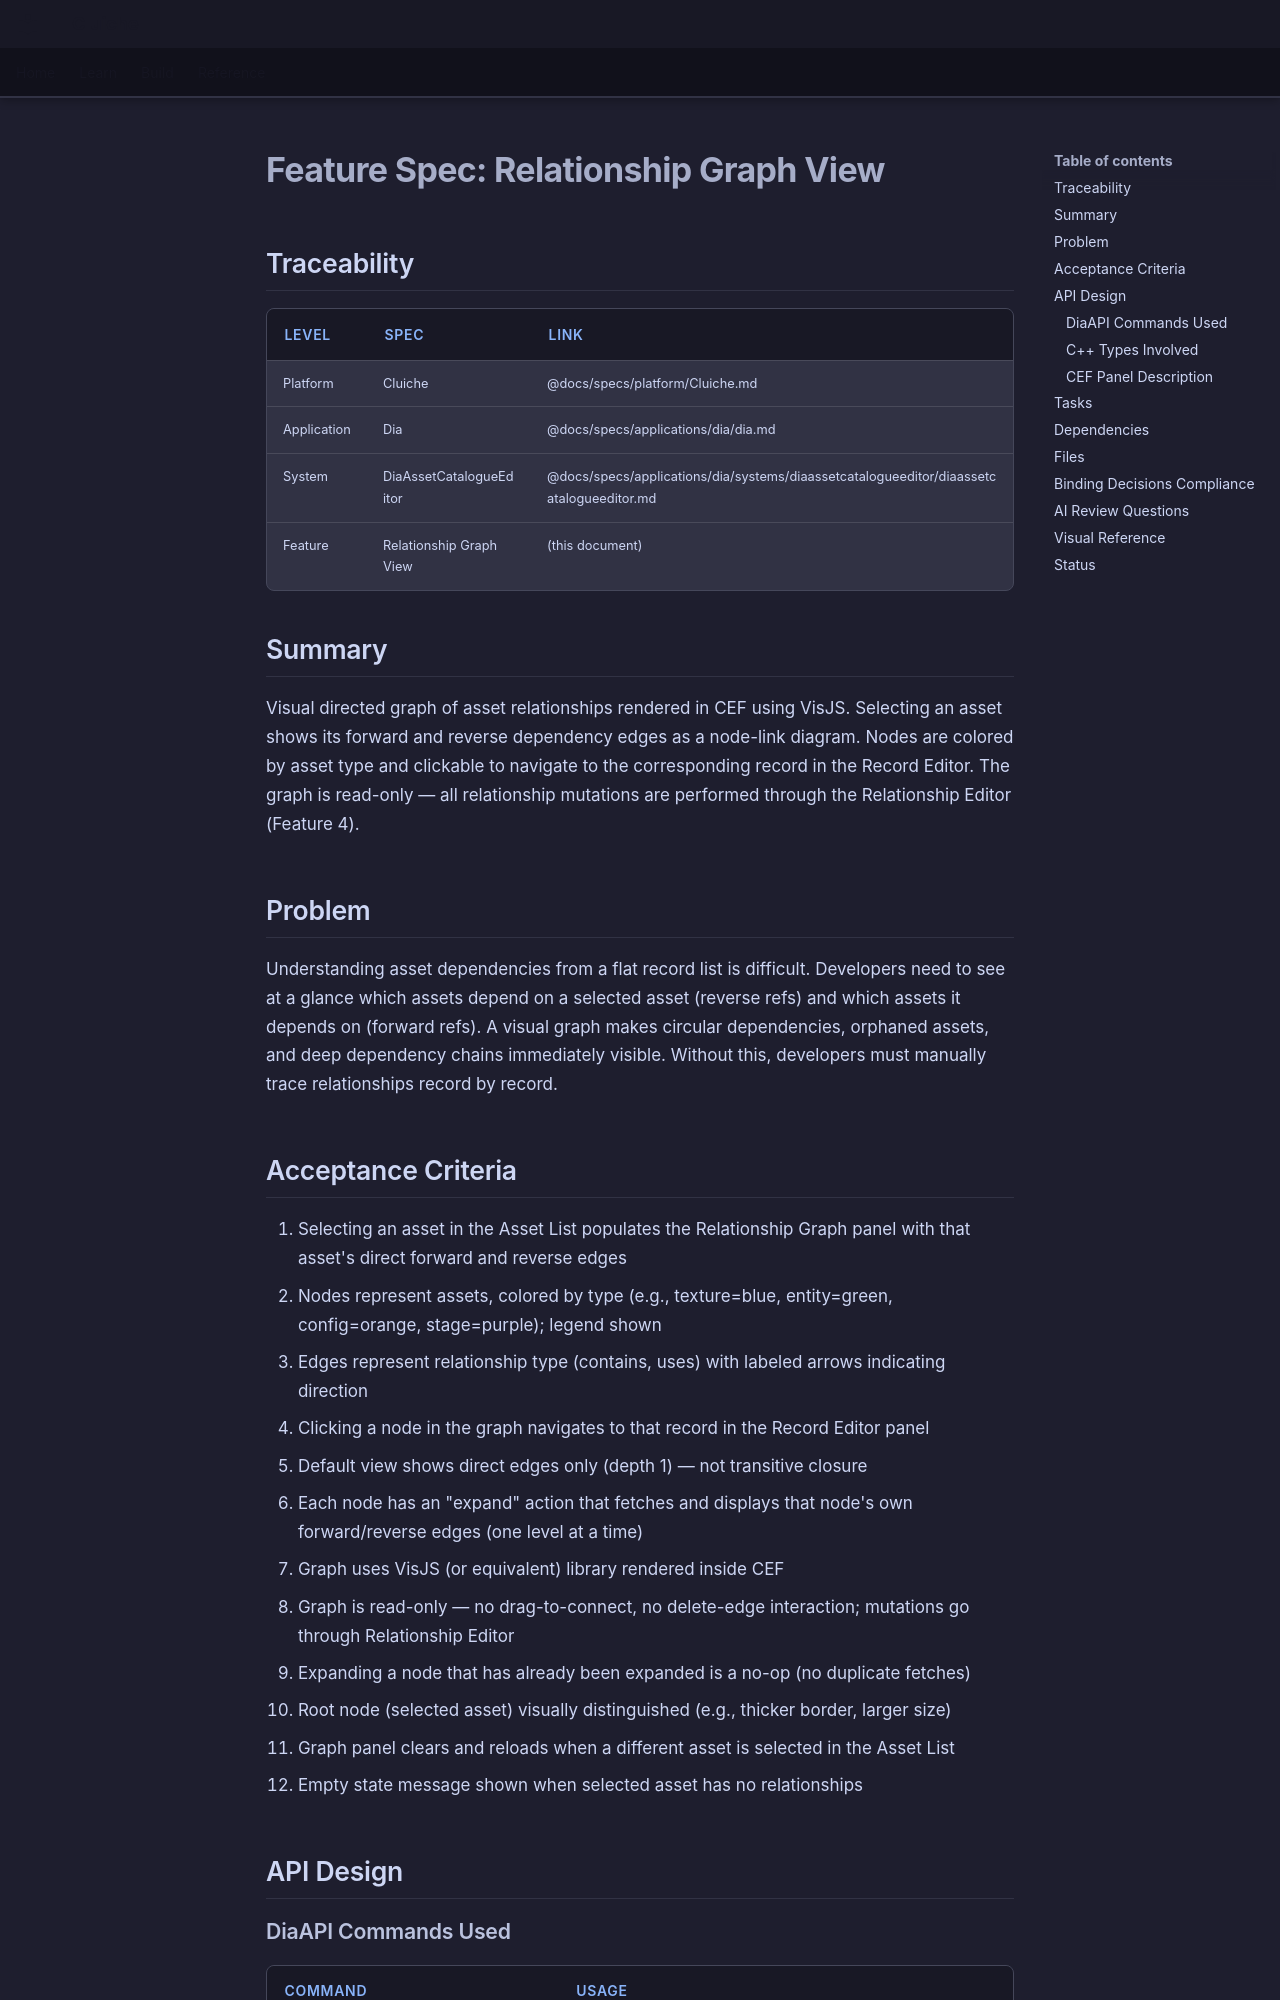

repository: LenihanConor/Cluiche · page: specs/applications/dia/systems/diaassetcatalogueeditor/relationship-graph-view/index.html · generator: mkdocs

# Feature Spec: Relationship Graph View

## Traceability

| Level | Spec | Link |
|-------|------|------|
| Platform | Cluiche | @docs/specs/platform/Cluiche.md |
| Application | Dia | @docs/specs/applications/dia/dia.md |
| System | DiaAssetCatalogueEditor | @docs/specs/applications/dia/systems/diaassetcatalogueeditor/diaassetcatalogueeditor.md |
| Feature | Relationship Graph View | (this document) |

## Summary

Visual directed graph of asset relationships rendered in CEF using VisJS. Selecting an asset shows its forward and reverse dependency edges as a node-link diagram. Nodes are colored by asset type and clickable to navigate to the corresponding record in the Record Editor. The graph is read-only — all relationship mutations are performed through the Relationship Editor (Feature 4).

## Problem

Understanding asset dependencies from a flat record list is difficult. Developers need to see at a glance which assets depend on a selected asset (reverse refs) and which assets it depends on (forward refs). A visual graph makes circular dependencies, orphaned assets, and deep dependency chains immediately visible. Without this, developers must manually trace relationships record by record.

## Acceptance Criteria

1. Selecting an asset in the Asset List populates the Relationship Graph panel with that asset's direct forward and reverse edges
2. Nodes represent assets, colored by type (e.g., texture=blue, entity=green, config=orange, stage=purple); legend shown
3. Edges represent relationship type (contains, uses) with labeled arrows indicating direction
4. Clicking a node in the graph navigates to that record in the Record Editor panel
5. Default view shows direct edges only (depth 1) — not transitive closure
6. Each node has an "expand" action that fetches and displays that node's own forward/reverse edges (one level at a time)
7. Graph uses VisJS (or equivalent) library rendered inside CEF
8. Graph is read-only — no drag-to-connect, no delete-edge interaction; mutations go through Relationship Editor
9. Expanding a node that has already been expanded is a no-op (no duplicate fetches)
10. Root node (selected asset) visually distinguished (e.g., thicker border, larger size)
11. Graph panel clears and reloads when a different asset is selected in the Asset List
12. Empty state message shown when selected asset has no relationships

## API Design

### DiaAPI Commands Used

| Command | Usage |
|---------|-------|
| `asset_catalogue.get_forward_refs { id }` | Fetch forward relationship edges for selected asset or expanded node |
| `asset_catalogue.get_reverse_refs { id }` | Fetch reverse relationship edges for selected asset or expanded node |
